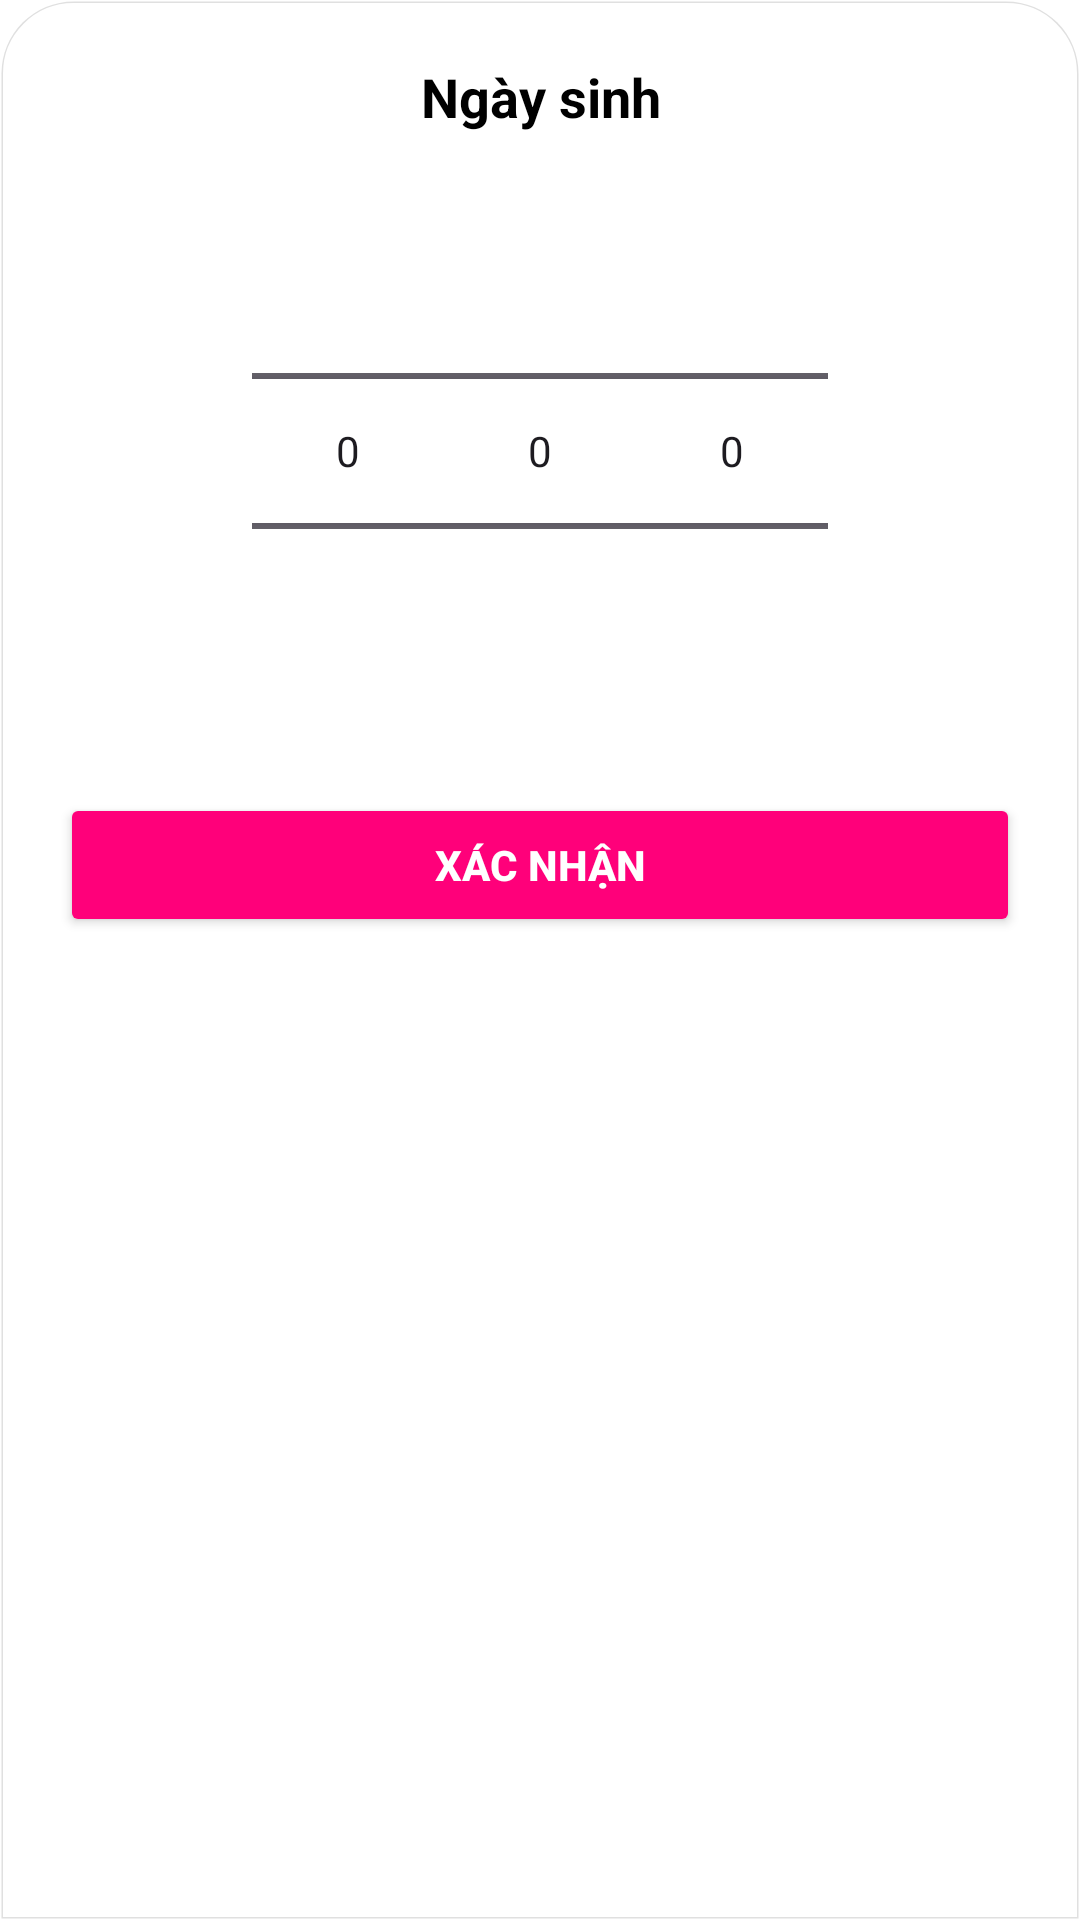

Here is an Android app screen rendered from its layout file. Give the layout XML and the strings, colors and styles it references.
<!-- AndroidManifest.xml: application theme Theme.MyShop -->
<!-- res/layout/dialog_edit_birth.xml -->
<?xml version="1.0" encoding="utf-8"?>
<LinearLayout xmlns:android="http://schemas.android.com/apk/res/android"
    android:layout_width="match_parent"
    android:layout_height="wrap_content"
    android:orientation="vertical"
    android:background="@drawable/bg_bottomsheet"
    android:padding="20dp"
    android:clipToOutline="true">

    <TextView
        android:layout_width="match_parent"
        android:layout_height="wrap_content"
        android:text="Ngày sinh"
        android:textStyle="bold"
        android:textSize="18sp"
        android:gravity="center"
        android:paddingBottom="16dp"
        android:textColor="#000"/>

    <LinearLayout
        android:layout_width="match_parent"
        android:layout_height="wrap_content"
        android:orientation="horizontal"
        android:gravity="center"
        android:paddingBottom="16dp">

        <NumberPicker
            android:id="@+id/np_year"
            android:layout_width="wrap_content"
            android:layout_height="wrap_content"/>

        <NumberPicker
            android:id="@+id/np_month"
            android:layout_width="wrap_content"
            android:layout_height="wrap_content"/>

        <NumberPicker
            android:id="@+id/np_day"
            android:layout_width="wrap_content"
            android:layout_height="wrap_content"/>
    </LinearLayout>

    <Button
        android:id="@+id/btn_confirm_date"
        android:layout_width="match_parent"
        android:layout_height="wrap_content"
        android:text="Xác nhận"
        android:textColor="#FFFFFF"
        android:backgroundTint="#FF007A"
        android:layout_marginTop="8dp"
        android:padding="10dp"
        android:textStyle="bold"/>
</LinearLayout>
<!-- resources referenced by this layout -->
<resources>
  <!-- drawable bg_bottomsheet (drawable) -->
  <?xml version="1.0" encoding="utf-8"?>
  <shape xmlns:android="http://schemas.android.com/apk/res/android"
      android:shape="rectangle">
  
      <solid android:color="#FFFFFF" />
  
      <corners android:topLeftRadius="24dp"
          android:topRightRadius="24dp" />
  
      <padding
          android:bottom="16dp"
          android:left="16dp"
          android:right="16dp"
          android:top="16dp" />
  
      <stroke
          android:width="1dp"
          android:color="#E0E0E0" />
  </shape>
  <style name="Theme.MyShop" parent="Base.Theme.MyShop" />
  <style name="Base.Theme.MyShop" parent="Theme.Material3.DayNight.NoActionBar">
  
          
          
  
          
          <item name="android:statusBarColor">@android:color/transparent</item>
  
          
          <item name="android:windowFullscreen">false</item>
  
          
          <item name="android:windowTranslucentStatus">true</item>
  
          
          <item name="android:windowBackground">@color/white</item>
  
          
          <item name="android:windowLightStatusBar">false</item> 
          <item name="android:navigationBarColor">@android:color/transparent</item>
  
          
          <item name="colorControlActivated">#FF007A</item>
  
      </style>
  <color name="white">#FFFFFFFF</color>
</resources>
